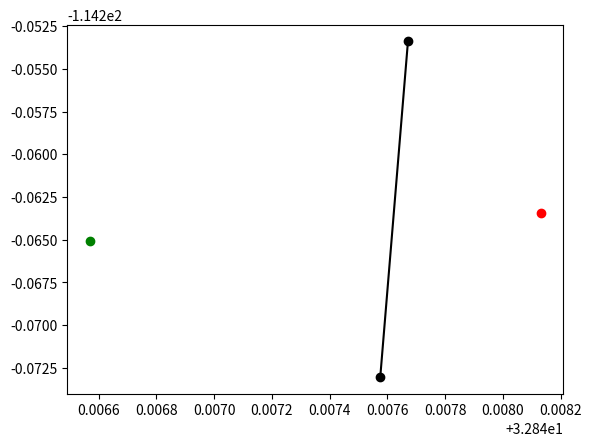

This figure's Python source:
#!/usr/bin/python2
# Ref: https://stackoverflow.com/a/45769740
 
import matplotlib
matplotlib.use('Agg') # Bypass the need to install Tkinter GUI framework
 
import numpy as np
import matplotlib.pyplot as plt
 
# Use cross product to determine whether a point lies above or below a line.
#   Math: https://math.stackexchange.com/a/274728
#   English: "above" means that looking from point a towards point b, 
#               the point p lies to the left of the line.
is_above = lambda p,a,b: np.cross(p-a, b-a) < 0
 
# Data.
a = np.array([1.234,2.4353]) # [x,y]
b = np.array([3.564,5.546]) # [x,y]
 
p1 = np.array([2.5657,4.234]) # [x,y]
p2 = np.array([2.5673,3.679]) # [x,y]
 
 

l70_nw = np.array([32.848635, -114.273121])
l70_sw = np.array([32.848492, -114.273110])
l72_nw = np.array([32.847735, -114.273058])
a = np.array([32.847575, -114.273050]) #SW_L72
l70_ne = np.array([32.848710, -114.253374])
l70_se = np.array([32.848573, -114.253368])
l72_ne = np.array([32.847798, -114.253402])
b = np.array([32.847671, -114.253389])  #SE_L72


p1 = np.array([32.84813 , -114.263411]) # North of L72
p2 = np.array([ 32.846569, -114.265073]) # South of L72
 
# Draw a b line.
(fig, ax) = plt.subplots()
data_points = np.array([a,b]) # Add points: (1,2) , (3,5)
data_points_x = data_points[:,0] # For every point, get 1st value, which is x.
data_points_y = data_points[:,1] # For every point, get 2nd value, which is y.
ax.plot(data_points_x, data_points_y, marker="o", color="k")
 
# Draw point: color point if it is above or below line.
# Point 1:
if is_above(p1,a,b):
    ax.scatter(p1[0], p1[1], color='green')
else:
    ax.scatter(p1[0], p1[1], color='red')
 
# Point 2:
if is_above(p2,a,b):
    ax.scatter(p2[0], p2[1], color='green')
else:
    ax.scatter(p2[0], p2[1], color='red')
 
# Save result to file.
plt.savefig('is-point-above-below-line.png')
